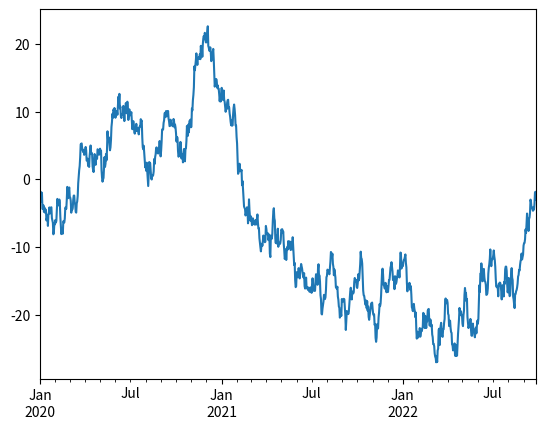

Write Python code to recreate this figure.
import numpy as np
import pandas as pd
import matplotlib.pyplot as plt

# Series는 1차원 데이터를 다루는 데 효과적인 자료구조
# value와 index의 형태를 지니는 Pandas의 자료 구조
# 별도의 인덱스 레이블을 지정하지 않으면 자동적으로
# 0부터 시작되는 디폴트 정수 인덱스를 사용
# 다음은 인덱스를 날짜 1000개로 지정, 자료 값은 난수 1000개
# 즉 2020년 1월 1일부터 1000일까지 정규분포 1000개를 지정
ts = pd.Series(np.random.randn(1000),
               index=pd.date_range('1/1/2020', periods=1000))

print(ts, '\n')

# 위 자료에서 컬럼 값을 계속 더하여 저장
ts = ts.cumsum()
print(ts)

# 그리기
ts.plot()
plt.show()